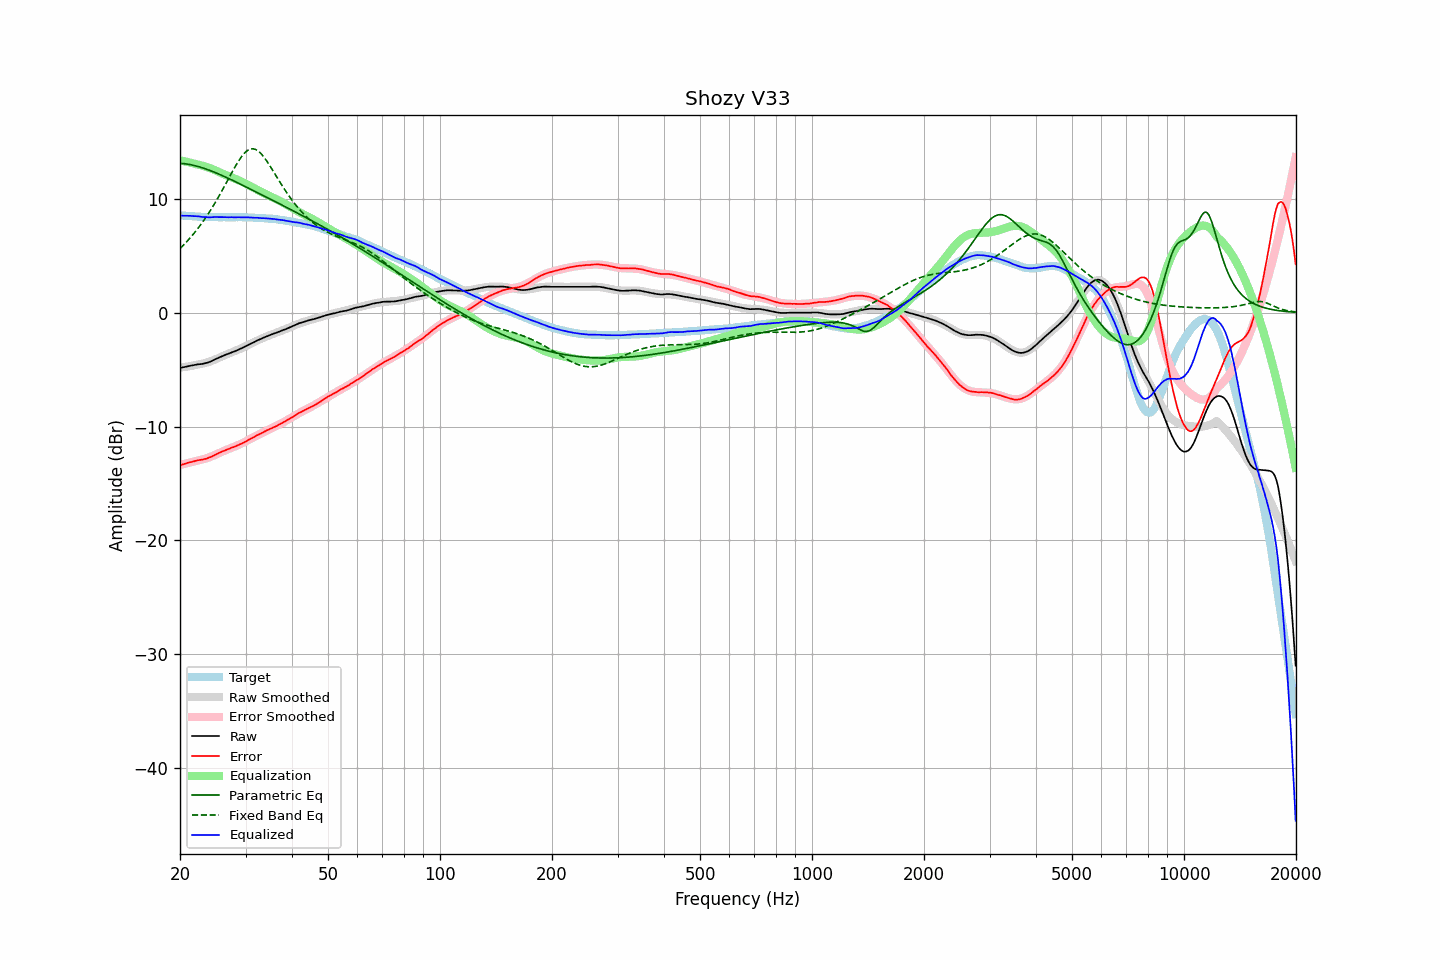

Values plotted in this chart, from the file beside it:
frequency, raw, error, smoothed, error_smoothed, equalization, parametric_eq, fixed_band_eq, equalized_raw, equalized_smoothed, target
20.00, -4.86, -13.40, -4.83, -13.37, 13.37, 13.10, 5.62, 8.50, 8.54, 8.54
20.20, -4.83, -13.36, -4.81, -13.33, 13.33, 13.09, 5.76, 8.50, 8.52, 8.53
20.40, -4.80, -13.32, -4.79, -13.30, 13.30, 13.08, 5.90, 8.50, 8.51, 8.51
20.61, -4.77, -13.28, -4.77, -13.27, 13.27, 13.06, 6.04, 8.50, 8.50, 8.50
20.81, -4.74, -13.22, -4.75, -13.24, 13.24, 13.04, 6.19, 8.50, 8.49, 8.48
21.02, -4.71, -13.18, -4.73, -13.21, 13.21, 13.02, 6.35, 8.50, 8.48, 8.47
21.23, -4.68, -13.14, -4.71, -13.17, 13.17, 13.00, 6.50, 8.49, 8.47, 8.46
21.44, -4.65, -13.12, -4.68, -13.14, 13.14, 12.97, 6.67, 8.49, 8.46, 8.47
21.66, -4.63, -13.08, -4.65, -13.10, 13.10, 12.94, 6.83, 8.47, 8.45, 8.45
21.87, -4.60, -13.05, -4.63, -13.07, 13.07, 12.91, 7.00, 8.47, 8.44, 8.45
22.09, -4.57, -13.00, -4.60, -13.03, 13.03, 12.87, 7.18, 8.46, 8.43, 8.43
22.31, -4.54, -12.97, -4.57, -12.99, 12.99, 12.83, 7.36, 8.45, 8.42, 8.43
22.54, -4.53, -12.95, -4.54, -12.96, 12.96, 12.79, 7.55, 8.43, 8.42, 8.42
22.76, -4.52, -12.94, -4.52, -12.93, 12.93, 12.75, 7.74, 8.41, 8.41, 8.41
22.99, -4.50, -12.90, -4.49, -12.89, 12.89, 12.70, 7.93, 8.39, 8.41, 8.40
23.22, -4.47, -12.86, -4.45, -12.85, 12.85, 12.66, 8.13, 8.38, 8.40, 8.39
23.45, -4.44, -12.84, -4.42, -12.81, 12.81, 12.61, 8.34, 8.37, 8.40, 8.40
23.69, -4.40, -12.79, -4.37, -12.76, 12.76, 12.56, 8.55, 8.36, 8.39, 8.39
23.92, -4.35, -12.73, -4.33, -12.71, 12.71, 12.51, 8.76, 8.36, 8.39, 8.38
24.16, -4.30, -12.69, -4.28, -12.66, 12.66, 12.45, 8.98, 8.36, 8.38, 8.39
24.40, -4.23, -12.61, -4.22, -12.60, 12.60, 12.40, 9.21, 8.37, 8.38, 8.38
24.65, -4.16, -12.54, -4.17, -12.54, 12.54, 12.34, 9.44, 8.38, 8.38, 8.38
24.89, -4.09, -12.47, -4.11, -12.48, 12.48, 12.28, 9.68, 8.39, 8.37, 8.38
25.14, -4.03, -12.40, -4.04, -12.42, 12.42, 12.23, 9.92, 8.39, 8.37, 8.37
25.39, -3.97, -12.34, -3.98, -12.35, 12.35, 12.17, 10.16, 8.38, 8.37, 8.37
25.65, -3.90, -12.27, -3.92, -12.29, 12.29, 12.10, 10.41, 8.38, 8.37, 8.37
25.91, -3.84, -12.21, -3.85, -12.22, 12.22, 12.04, 10.67, 8.38, 8.37, 8.36
26.16, -3.78, -12.15, -3.79, -12.16, 12.16, 11.98, 10.92, 8.38, 8.37, 8.37
26.43, -3.72, -12.09, -3.73, -12.10, 12.10, 11.92, 11.18, 8.38, 8.37, 8.37
26.69, -3.67, -12.04, -3.68, -12.04, 12.04, 11.85, 11.44, 8.37, 8.37, 8.37
26.96, -3.62, -11.99, -3.62, -11.98, 11.98, 11.79, 11.70, 8.36, 8.37, 8.37
27.23, -3.56, -11.93, -3.56, -11.93, 11.93, 11.72, 11.97, 8.37, 8.37, 8.36
27.50, -3.50, -11.86, -3.51, -11.88, 11.88, 11.65, 12.23, 8.37, 8.37, 8.36
27.77, -3.45, -11.82, -3.45, -11.82, 11.82, 11.59, 12.48, 8.37, 8.37, 8.37
28.05, -3.41, -11.78, -3.39, -11.76, 11.76, 11.52, 12.73, 8.35, 8.37, 8.37
28.33, -3.34, -11.71, -3.33, -11.70, 11.70, 11.45, 12.98, 8.36, 8.37, 8.37
28.62, -3.27, -11.64, -3.27, -11.64, 11.64, 11.38, 13.21, 8.37, 8.37, 8.37
28.90, -3.21, -11.59, -3.21, -11.58, 11.58, 11.31, 13.43, 8.37, 8.37, 8.38
29.19, -3.15, -11.52, -3.15, -11.51, 11.51, 11.25, 13.63, 8.36, 8.37, 8.37
29.48, -3.09, -11.46, -3.08, -11.45, 11.45, 11.18, 13.82, 8.36, 8.37, 8.37
29.78, -3.02, -11.39, -3.01, -11.38, 11.38, 11.11, 13.98, 8.35, 8.36, 8.37
30.08, -2.94, -11.31, -2.95, -11.30, 11.30, 11.04, 14.12, 8.36, 8.36, 8.36
30.38, -2.87, -11.22, -2.88, -11.23, 11.23, 10.97, 14.23, 8.36, 8.35, 8.35
30.68, -2.80, -11.15, -2.81, -11.16, 11.16, 10.90, 14.31, 8.36, 8.35, 8.35
30.99, -2.73, -11.07, -2.74, -11.08, 11.08, 10.83, 14.36, 8.35, 8.34, 8.34
31.30, -2.67, -11.01, -2.67, -11.00, 11.00, 10.76, 14.38, 8.33, 8.34, 8.34
31.61, -2.60, -10.94, -2.60, -10.93, 10.93, 10.68, 14.36, 8.32, 8.33, 8.33
31.93, -2.52, -10.83, -2.53, -10.85, 10.85, 10.61, 14.32, 8.33, 8.32, 8.31
32.24, -2.45, -10.77, -2.46, -10.77, 10.77, 10.54, 14.24, 8.32, 8.31, 8.31
32.57, -2.39, -10.69, -2.39, -10.70, 10.70, 10.47, 14.14, 8.31, 8.30, 8.30
32.89, -2.33, -10.63, -2.33, -10.63, 10.63, 10.40, 14.01, 8.30, 8.30, 8.30
33.22, -2.27, -10.56, -2.27, -10.56, 10.56, 10.33, 13.86, 8.28, 8.29, 8.29
33.55, -2.20, -10.49, -2.21, -10.49, 10.49, 10.26, 13.69, 8.29, 8.28, 8.28
33.89, -2.14, -10.41, -2.15, -10.42, 10.42, 10.19, 13.50, 8.28, 8.27, 8.27
34.23, -2.08, -10.34, -2.09, -10.35, 10.35, 10.12, 13.30, 8.27, 8.26, 8.25
34.57, -2.03, -10.28, -2.03, -10.28, 10.28, 10.04, 13.09, 8.25, 8.25, 8.25
34.92, -1.97, -10.20, -1.98, -10.22, 10.22, 9.97, 12.87, 8.24, 8.24, 8.23
35.27, -1.92, -10.17, -1.92, -10.15, 10.15, 9.90, 12.64, 8.23, 8.23, 8.24
35.62, -1.86, -10.08, -1.87, -10.08, 10.08, 9.83, 12.41, 8.22, 8.22, 8.22
35.97, -1.81, -10.02, -1.81, -10.02, 10.02, 9.76, 12.18, 8.21, 8.20, 8.21
... 635 more rows
